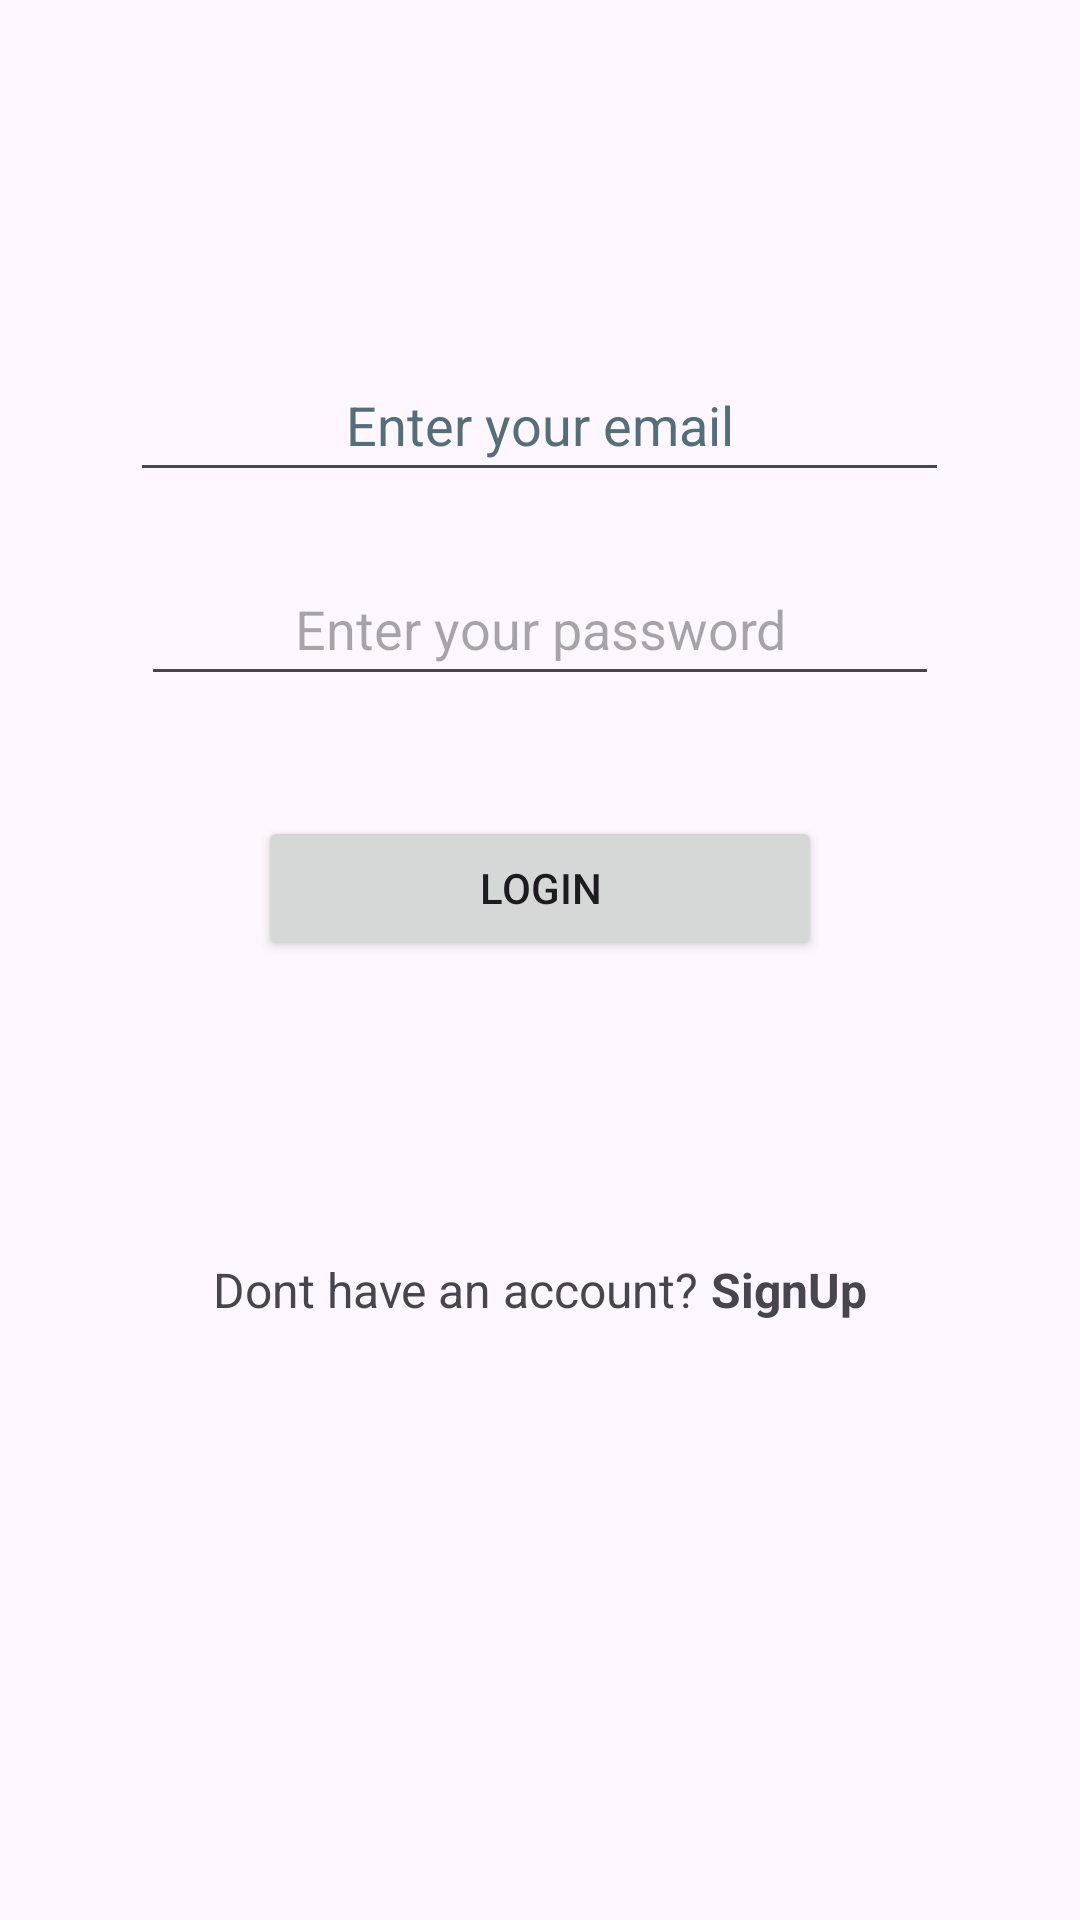

Android layout source for this screen:
<!-- AndroidManifest.xml: application theme Theme.CafeMenuApp -->
<!-- res/layout/fragment_login.xml -->
<?xml version="1.0" encoding="utf-8"?>
<RelativeLayout xmlns:android="http://schemas.android.com/apk/res/android"
    xmlns:tools="http://schemas.android.com/tools"
    android:layout_width="match_parent"
    android:layout_height="match_parent"
    tools:context=".LoginFragment"
    >

    <LinearLayout
        android:id="@+id/form_layout"
        android:layout_width="match_parent"
        android:layout_height="402dp"

        android:layout_marginTop="17dp"
        android:gravity="center"
        android:orientation="vertical">

        <EditText
            android:id="@+id/emailText1"
            android:layout_width="273dp"
            android:layout_height="48dp"
            android:layout_marginBottom="20dp"

            android:ems="10"
            android:gravity="center"
            android:hint="Enter your email"
            android:inputType="textEmailAddress"
            android:textColorHint="#546E7A" />

        <EditText
            android:id="@+id/passwordText2"
            android:layout_width="266dp"
            android:layout_height="48dp"
            android:layout_marginBottom="20dp"

            android:ems="10"
            android:gravity="center"
            android:hint="Enter your password"
            android:inputType="textPassword"
            />


        <Button
            android:id="@+id/login_Btn1"
            android:layout_width="188dp"
            android:layout_height="wrap_content"
            android:layout_marginTop="20dp"
            android:text="Login"></Button>
        <ProgressBar
            android:layout_width="24dp"
            android:layout_height="64dp"
            android:id="@+id/progress_bar1"
            android:layout_gravity="center"
            android:visibility="gone"
            android:layout_marginTop="12dp"/>
    </LinearLayout>
    <LinearLayout
        android:id="@+id/signup_btn"
        android:layout_width="match_parent"
        android:layout_height="wrap_content"
        android:layout_below="@id/form_layout"
        android:orientation="horizontal"
        android:gravity="center">

        <TextView
            android:layout_width="wrap_content"
            android:layout_height="wrap_content"
            android:text="Dont have an account? "
            android:textSize="16sp"/>
        <TextView
            android:layout_width="wrap_content"
            android:layout_height="wrap_content"
            android:textStyle="bold"
            android:id="@+id/signup_text_view_btn"
            android:text="SignUp"
            android:textSize="16sp"/>

    </LinearLayout>


</RelativeLayout>
<!-- resources referenced by this layout -->
<resources>
  <style name="Theme.CafeMenuApp" parent="Base.Theme.CafeMenuApp" />
  <style name="Base.Theme.CafeMenuApp" parent="Theme.Material3.DayNight.NoActionBar">
          
          
      </style>
</resources>
